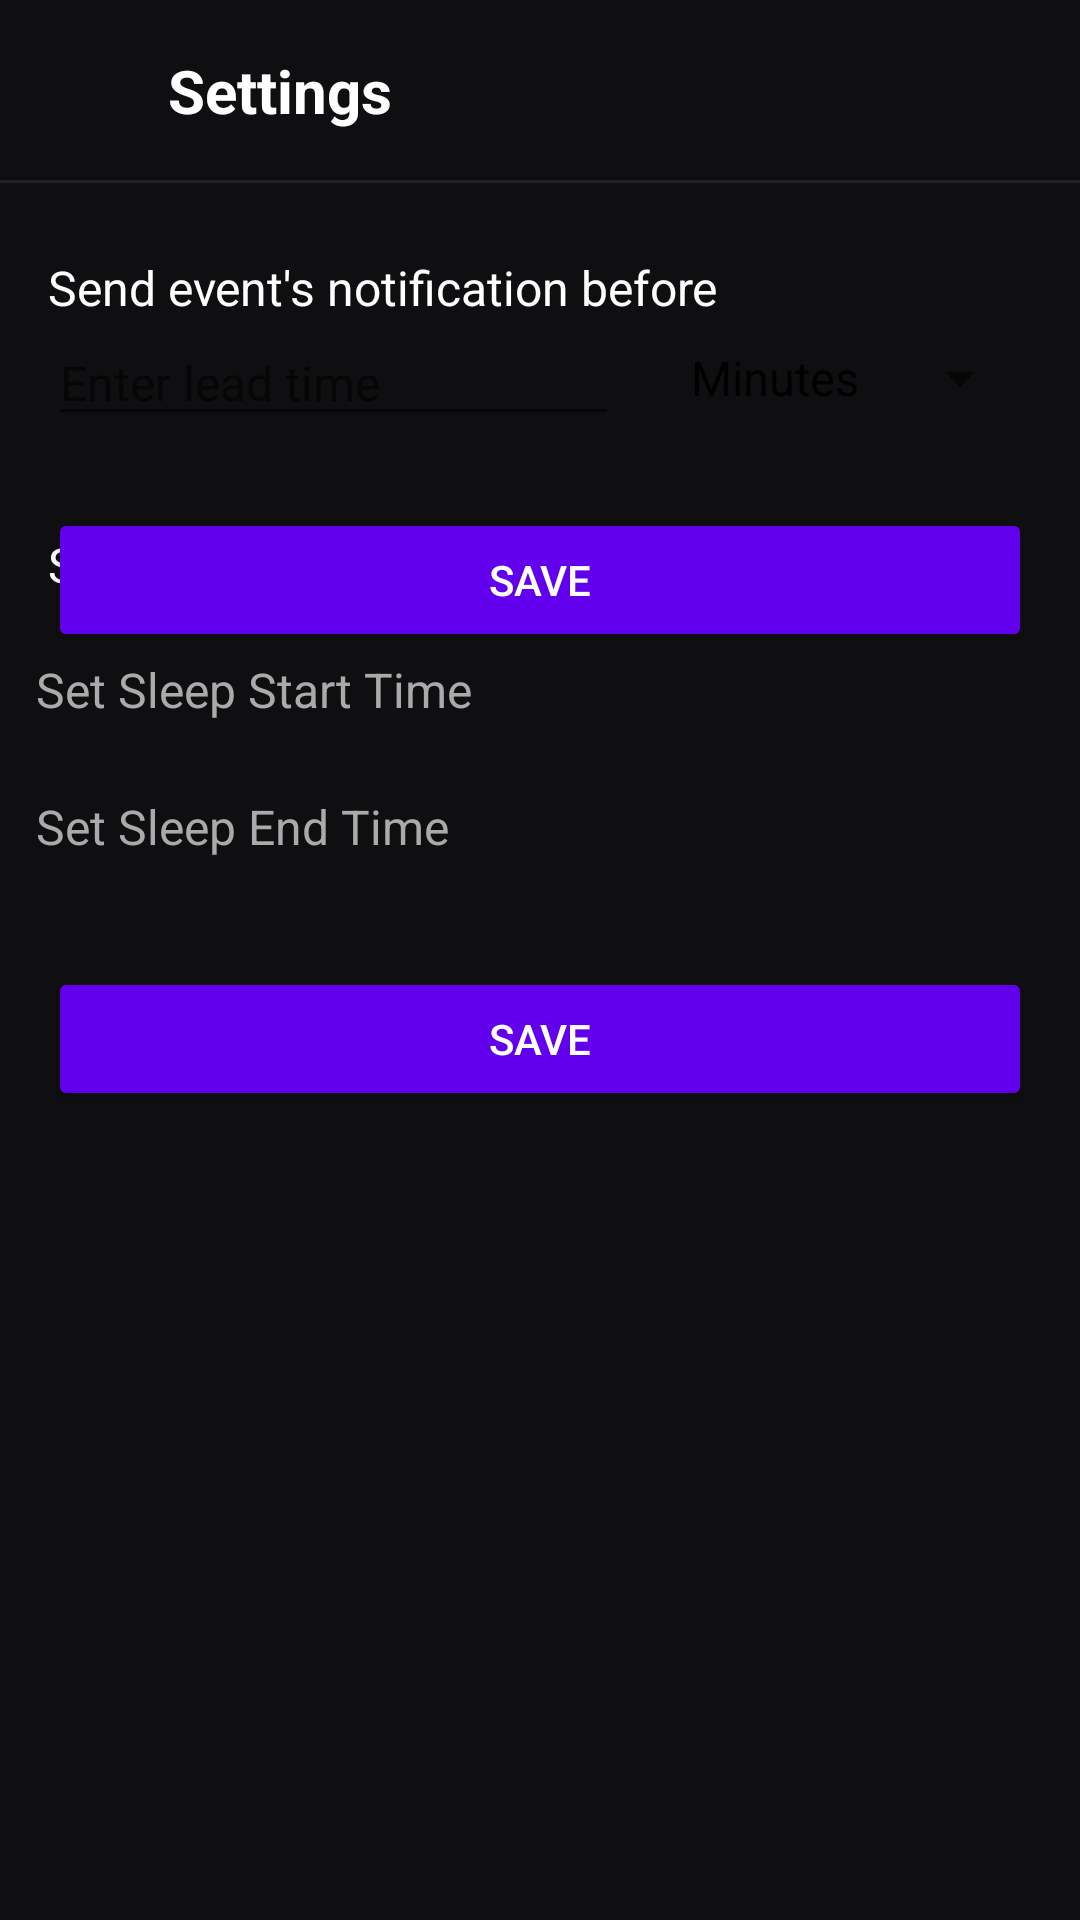

The Android layout XML behind this screen, and the referenced resources:
<!-- AndroidManifest.xml: application theme Theme.ForexEventAlarm -->
<!-- res/layout/activity_settings.xml -->
<androidx.constraintlayout.widget.ConstraintLayout xmlns:android="http://schemas.android.com/apk/res/android"
    xmlns:app="http://schemas.android.com/apk/res-auto"
    xmlns:tools="http://schemas.android.com/tools"
    android:layout_width="match_parent"
    android:layout_height="match_parent"
    android:background="#0F0F11"
    android:fitsSystemWindows="true"
    tools:context=".SettingsActivity">

    
    <ImageView
        android:id="@+id/settings_icon_header"
        android:layout_width="28dp"
        android:layout_height="28dp"
        android:layout_marginStart="16dp"
        android:layout_marginTop="16dp"
        android:src="@drawable/ic_settings_gear"
        app:layout_constraintStart_toStartOf="parent"
        app:layout_constraintTop_toTopOf="parent"
        app:tint="@android:color/darker_gray" />

    <TextView
        android:id="@+id/settings_title"
        android:layout_width="0dp"
        android:layout_height="wrap_content"
        android:layout_marginStart="12dp"
        android:text="Settings"
        android:textColor="@android:color/white"
        android:textSize="20sp"
        android:textStyle="bold"
        app:layout_constraintBottom_toBottomOf="@id/settings_icon_header"
        app:layout_constraintStart_toEndOf="@id/settings_icon_header"
        app:layout_constraintTop_toTopOf="@id/settings_icon_header" />

    <View
        android:id="@+id/divider"
        android:layout_width="match_parent"
        android:layout_height="1dp"
        android:layout_marginTop="16dp"
        android:background="#222222"
        app:layout_constraintTop_toBottomOf="@id/settings_icon_header" />

    
    <TextView
        android:id="@+id/notification_prompt_title"
        android:layout_width="wrap_content"
        android:layout_height="wrap_content"
        android:layout_marginStart="16dp"
        android:layout_marginTop="24dp"
        android:text="Send event's notification before"
        android:textColor="@android:color/white"
        android:textSize="16sp"
        app:layout_constraintStart_toStartOf="parent"
        app:layout_constraintTop_toBottomOf="@id/divider" />

    
    <EditText
        android:id="@+id/et_custom_lead_time"
        android:layout_width="0dp"
        android:layout_height="wrap_content"
        android:layout_marginStart="16dp"
        android:layout_marginEnd="16dp"
        android:hint="Enter lead time"
        android:inputType="number"
        android:textColor="@android:color/white"
        android:textSize="16sp"
        app:layout_constraintTop_toBottomOf="@id/notification_prompt_title"
        app:layout_constraintStart_toStartOf="parent"
        app:layout_constraintEnd_toStartOf="@id/spinner_units"
        app:layout_constraintBottom_toBottomOf="@id/spinner_units"/>

    <Spinner
        android:id="@+id/spinner_units"
        android:layout_width="wrap_content"
        android:layout_height="wrap_content"
        android:entries="@array/lead_time_units"
        android:textColor="@android:color/white"
        app:layout_constraintTop_toTopOf="@id/et_custom_lead_time"
        app:layout_constraintBottom_toBottomOf="@id/et_custom_lead_time"
        app:layout_constraintEnd_toEndOf="parent"
        android:layout_marginEnd="16dp"/>

    

    <Button
        android:id="@+id/btn_save"
        android:layout_width="0dp"
        android:layout_height="wrap_content"
        android:text="Save"
        android:textColor="@android:color/white"
        android:backgroundTint="#6200EE"
        android:layout_marginTop="24dp"
        android:layout_marginStart="16dp"
        android:layout_marginEnd="16dp"
        app:layout_constraintTop_toBottomOf="@id/et_custom_lead_time"
        app:layout_constraintStart_toStartOf="parent"
        app:layout_constraintEnd_toEndOf="parent"/>
    <TextView
        android:id="@+id/sleep_mode_title"
        android:layout_width="wrap_content"
        android:layout_height="wrap_content"
        android:layout_marginStart="16dp"
        android:layout_marginTop="32dp"
        android:text="Sleep Mode (Optional)"
        android:textColor="@android:color/white"
        android:textSize="16sp"
        app:layout_constraintStart_toStartOf="parent"
        app:layout_constraintTop_toBottomOf="@id/et_custom_lead_time" />

    <TextView
        android:id="@+id/tv_sleep_start"
        android:layout_width="0dp"
        android:layout_height="wrap_content"
        android:layout_marginTop="8dp"
        android:background="?attr/selectableItemBackground"
        android:clickable="true"
        android:focusable="true"
        android:padding="12dp"
        android:text="Set Sleep Start Time"
        android:textColor="@android:color/darker_gray"
        android:textSize="16sp"
        app:layout_constraintEnd_toEndOf="parent"
        app:layout_constraintStart_toStartOf="parent"
        app:layout_constraintTop_toBottomOf="@id/sleep_mode_title" />

    <TextView
        android:id="@+id/tv_sleep_end"
        android:layout_width="0dp"
        android:layout_height="wrap_content"
        android:background="?attr/selectableItemBackground"
        android:clickable="true"
        android:focusable="true"
        android:padding="12dp"
        android:text="Set Sleep End Time"
        android:textColor="@android:color/darker_gray"
        android:textSize="16sp"
        app:layout_constraintEnd_toEndOf="parent"
        app:layout_constraintStart_toStartOf="parent"
        app:layout_constraintTop_toBottomOf="@id/tv_sleep_start" />
    <Button
        android:id="@+id/btn_save"
        android:layout_width="0dp"
        android:layout_height="wrap_content"
        android:text="Save"
        android:textColor="@android:color/white"
        android:backgroundTint="#6200EE"
        android:layout_marginTop="24dp"
        android:layout_marginStart="16dp"
        android:layout_marginEnd="16dp"
        app:layout_constraintTop_toBottomOf="@id/tv_sleep_end" app:layout_constraintStart_toStartOf="parent"
        app:layout_constraintEnd_toEndOf="parent"/>
</androidx.constraintlayout.widget.ConstraintLayout>
<!-- resources referenced by this layout -->
<resources>
  <string-array name="lead_time_units">
          <item>Minutes</item>
          <item>Hours</item>
  
      </string-array>
  <style name="Theme.ForexEventAlarm" parent="Theme.MaterialComponents.DayNight.NoActionBar" />
</resources>
